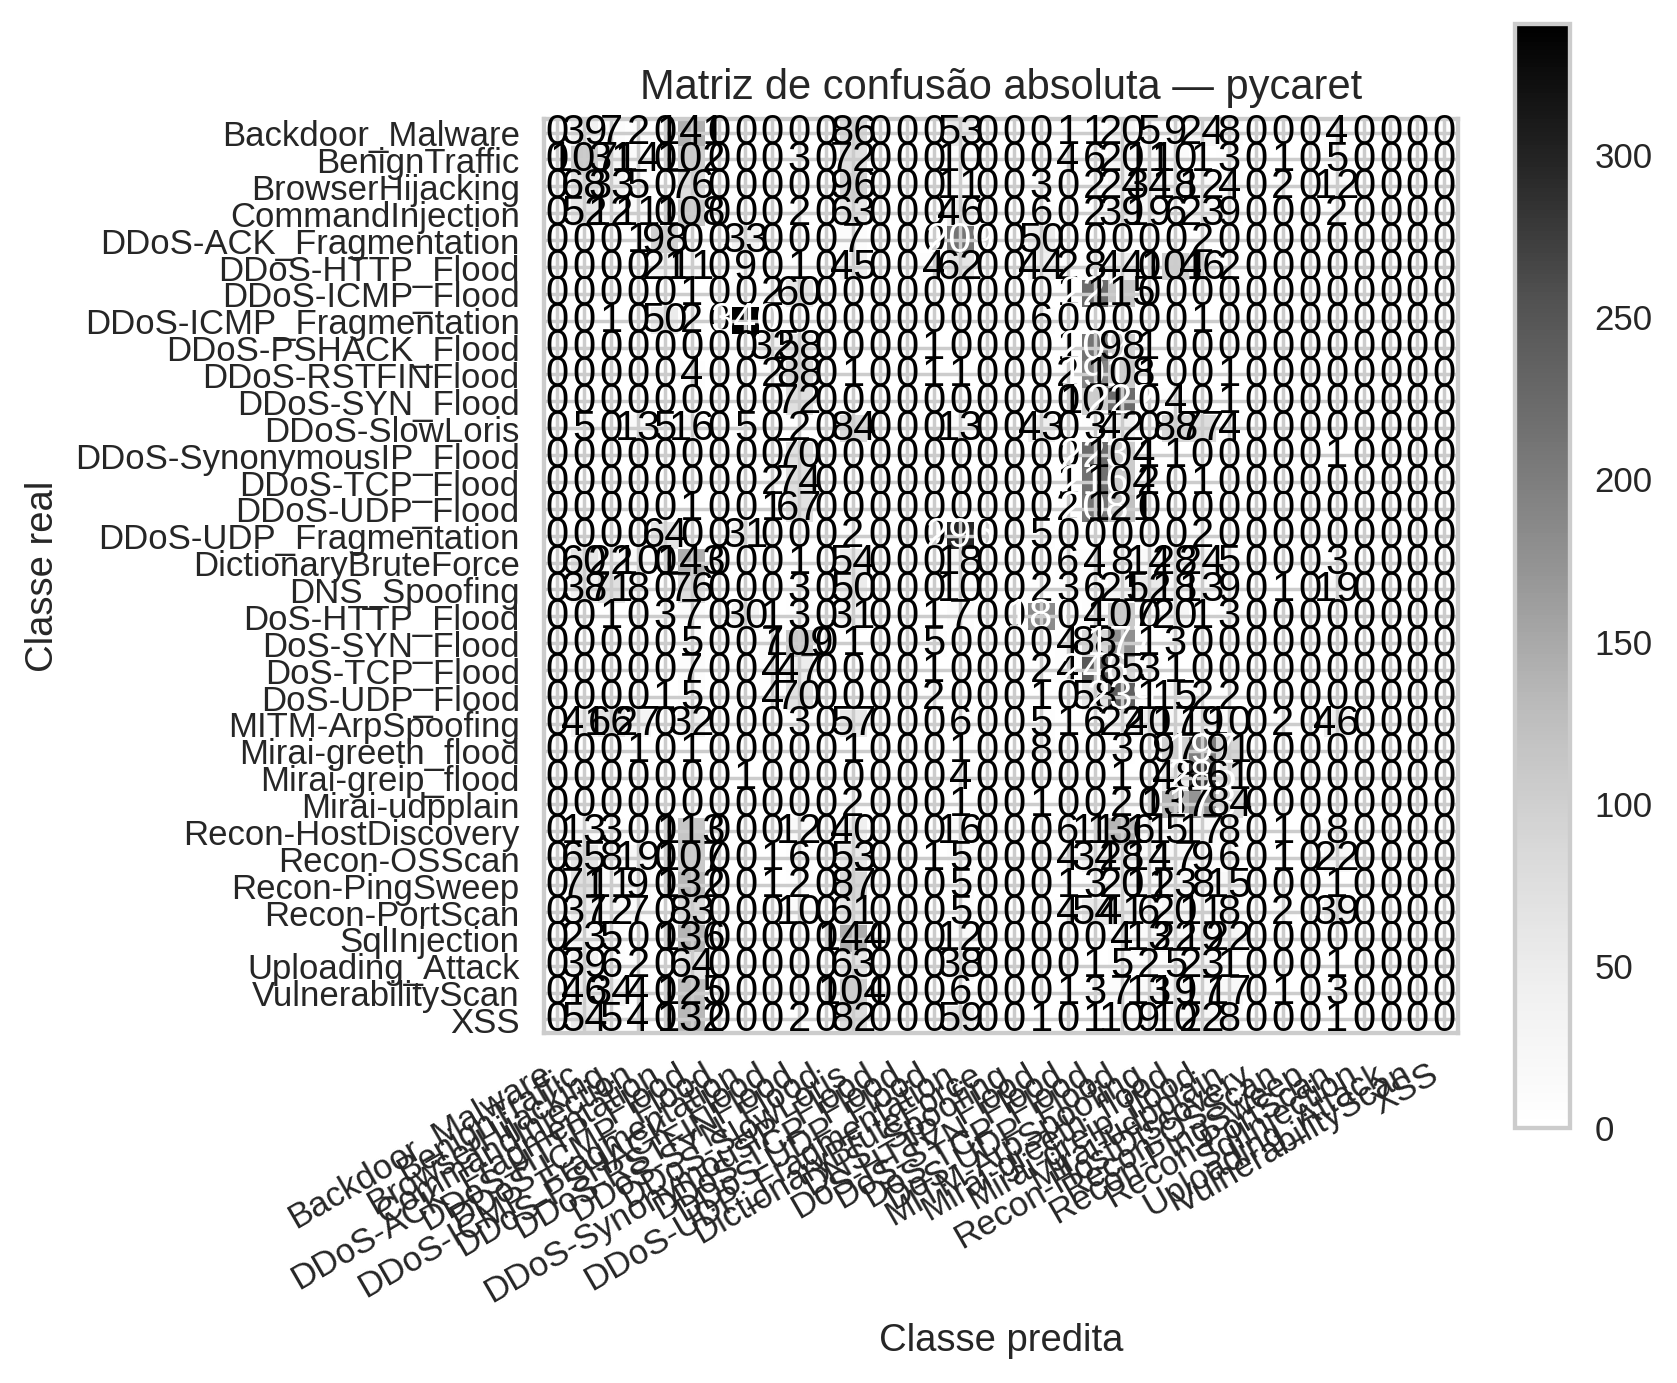

The data file committed next to this chart (first rows):
, Pred_Backdoor_Malware, Pred_BenignTraffic, Pred_BrowserHijacking, Pred_CommandInjection, Pred_DDoS-ACK_Fragmentation, Pred_DDoS-HTTP_Flood, Pred_DDoS-ICMP_Flood, Pred_DDoS-ICMP_Fragmentation, Pred_DDoS-PSHACK_Flood, Pred_DDoS-RSTFINFlood, Pred_DDoS-SYN_Flood, Pred_DDoS-SlowLoris, Pred_DDoS-SynonymousIP_Flood, Pred_DDoS-TCP_Flood, Pred_DDoS-UDP_Flood, Pred_DDoS-UDP_Fragmentation, Pred_DictionaryBruteForce, Pred_DNS_Spoofing, Pred_DoS-HTTP_Flood, Pred_DoS-SYN_Flood, Pred_DoS-TCP_Flood, Pred_DoS-UDP_Flood, Pred_MITM-ArpSpoofing
Real_Backdoor_Malware, 0, 39, 7, 2, 0, 141, 0, 0, 0, 0, 0, 86, 0, 0, 0, 53, 0, 0, 0, 1, 1, 20, 5
Real_BenignTraffic, 0, 107, 31, 14, 0, 102, 0, 0, 0, 3, 0, 72, 0, 0, 0, 10, 0, 0, 0, 4, 6, 20, 11
Real_BrowserHijacking, 0, 68, 33, 5, 0, 76, 0, 0, 0, 0, 0, 96, 0, 0, 0, 11, 0, 0, 3, 0, 2, 24, 34
Real_CommandInjection, 0, 52, 12, 11, 0, 108, 0, 0, 0, 2, 0, 63, 0, 0, 0, 46, 0, 0, 6, 0, 2, 39, 19
Real_DDoS-ACK_Fragmentation, 0, 0, 0, 1, 98, 0, 0, 33, 0, 0, 0, 7, 0, 0, 0, 209, 0, 0, 50, 0, 0, 0, 0
Real_DDoS-HTTP_Flood, 0, 0, 0, 0, 21, 11, 0, 9, 0, 1, 0, 45, 0, 0, 4, 62, 0, 0, 44, 2, 8, 44, 0
Real_DDoS-ICMP_Flood, 0, 0, 0, 0, 0, 1, 0, 0, 2, 60, 0, 0, 0, 0, 0, 0, 0, 0, 0, 1, 221, 115, 0
Real_DDoS-ICMP_Fragmentation, 0, 0, 1, 0, 50, 2, 0, 340, 0, 0, 0, 0, 0, 0, 0, 0, 0, 0, 6, 0, 0, 0, 0
Real_DDoS-PSHACK_Flood, 0, 0, 0, 0, 0, 0, 0, 0, 32, 58, 0, 0, 0, 0, 1, 0, 0, 0, 0, 1, 209, 98, 1
Real_DDoS-RSTFINFlood, 0, 0, 0, 0, 0, 4, 0, 0, 2, 88, 0, 1, 0, 0, 1, 1, 0, 0, 0, 2, 191, 108, 1
Real_DDoS-SYN_Flood, 0, 0, 0, 0, 0, 0, 0, 0, 0, 72, 0, 0, 0, 0, 0, 0, 0, 0, 0, 0, 101, 222, 0
Real_DDoS-SlowLoris, 0, 5, 0, 13, 5, 16, 0, 5, 0, 2, 0, 84, 0, 0, 0, 13, 0, 0, 43, 0, 3, 42, 0
Real_DDoS-SynonymousIP_Flood, 0, 0, 0, 0, 0, 0, 0, 0, 0, 70, 0, 0, 0, 0, 0, 0, 0, 0, 0, 0, 223, 104, 1
Real_DDoS-TCP_Flood, 0, 0, 0, 0, 0, 0, 0, 0, 2, 74, 0, 0, 0, 0, 0, 0, 0, 0, 0, 1, 216, 104, 2
Real_DDoS-UDP_Flood, 0, 0, 0, 0, 0, 1, 0, 0, 1, 67, 0, 0, 0, 0, 0, 0, 0, 0, 0, 2, 208, 121, 0
Real_DDoS-UDP_Fragmentation, 0, 0, 0, 0, 64, 0, 0, 31, 0, 0, 0, 2, 0, 0, 0, 296, 0, 0, 5, 0, 0, 0, 0
Real_DictionaryBruteForce, 0, 60, 22, 10, 0, 143, 0, 0, 0, 1, 0, 54, 0, 0, 0, 18, 0, 0, 0, 6, 4, 8, 14
Real_DNS_Spoofing, 0, 38, 71, 8, 0, 76, 0, 0, 0, 3, 0, 50, 0, 0, 0, 10, 0, 0, 2, 3, 6, 21, 52
Real_DoS-HTTP_Flood, 0, 0, 1, 0, 3, 7, 0, 30, 1, 3, 0, 31, 0, 0, 1, 7, 0, 0, 181, 0, 4, 107, 0
Real_DoS-SYN_Flood, 0, 0, 0, 0, 0, 5, 0, 0, 7, 109, 0, 1, 0, 0, 5, 0, 0, 0, 0, 4, 88, 177, 1
Real_DoS-TCP_Flood, 0, 0, 0, 0, 0, 7, 0, 0, 4, 47, 0, 0, 0, 0, 1, 0, 0, 0, 2, 4, 246, 85, 3
Real_DoS-UDP_Flood, 0, 0, 0, 0, 1, 5, 0, 0, 4, 70, 0, 0, 0, 0, 2, 0, 0, 0, 1, 0, 58, 239, 1
Real_MITM-ArpSpoofing, 0, 41, 66, 27, 0, 32, 0, 0, 0, 3, 0, 57, 0, 0, 0, 6, 0, 0, 5, 1, 6, 22, 40
Real_Mirai-greeth_flood, 0, 0, 0, 1, 0, 1, 0, 0, 0, 0, 0, 1, 0, 0, 0, 1, 0, 0, 8, 0, 0, 3, 0
Real_Mirai-greip_flood, 0, 0, 0, 0, 0, 0, 0, 1, 0, 0, 0, 0, 0, 0, 0, 4, 0, 0, 0, 0, 0, 1, 0
Real_Mirai-udpplain, 0, 0, 0, 0, 0, 0, 0, 0, 0, 0, 0, 2, 0, 0, 0, 1, 0, 0, 1, 0, 0, 2, 0
Real_Recon-HostDiscovery, 0, 13, 3, 0, 0, 113, 0, 0, 0, 12, 0, 40, 0, 0, 0, 16, 0, 0, 0, 6, 11, 136, 11
Real_Recon-OSScan, 0, 65, 8, 19, 0, 107, 0, 0, 1, 6, 0, 53, 0, 0, 1, 5, 0, 0, 0, 4, 34, 28, 14
Real_Recon-PingSweep, 0, 71, 11, 9, 0, 132, 0, 0, 1, 2, 0, 87, 0, 0, 0, 5, 0, 0, 0, 1, 3, 20, 11
Real_Recon-PortScan, 0, 37, 12, 7, 0, 83, 0, 0, 0, 10, 0, 61, 0, 0, 0, 5, 0, 0, 0, 4, 54, 41, 6
Real_SqlInjection, 0, 23, 5, 0, 0, 136, 0, 0, 0, 0, 0, 144, 0, 0, 0, 12, 0, 0, 0, 0, 0, 4, 13
Real_Uploading_Attack, 0, 39, 6, 2, 0, 64, 0, 0, 0, 0, 0, 63, 0, 0, 0, 38, 0, 0, 0, 0, 1, 5, 2
Real_VulnerabilityScan, 0, 46, 34, 4, 0, 125, 0, 0, 0, 0, 0, 104, 0, 0, 0, 6, 0, 0, 0, 1, 3, 7, 13
Real_XSS, 0, 54, 5, 4, 0, 132, 0, 0, 0, 2, 0, 82, 0, 0, 0, 59, 0, 0, 1, 0, 1, 10, 9
